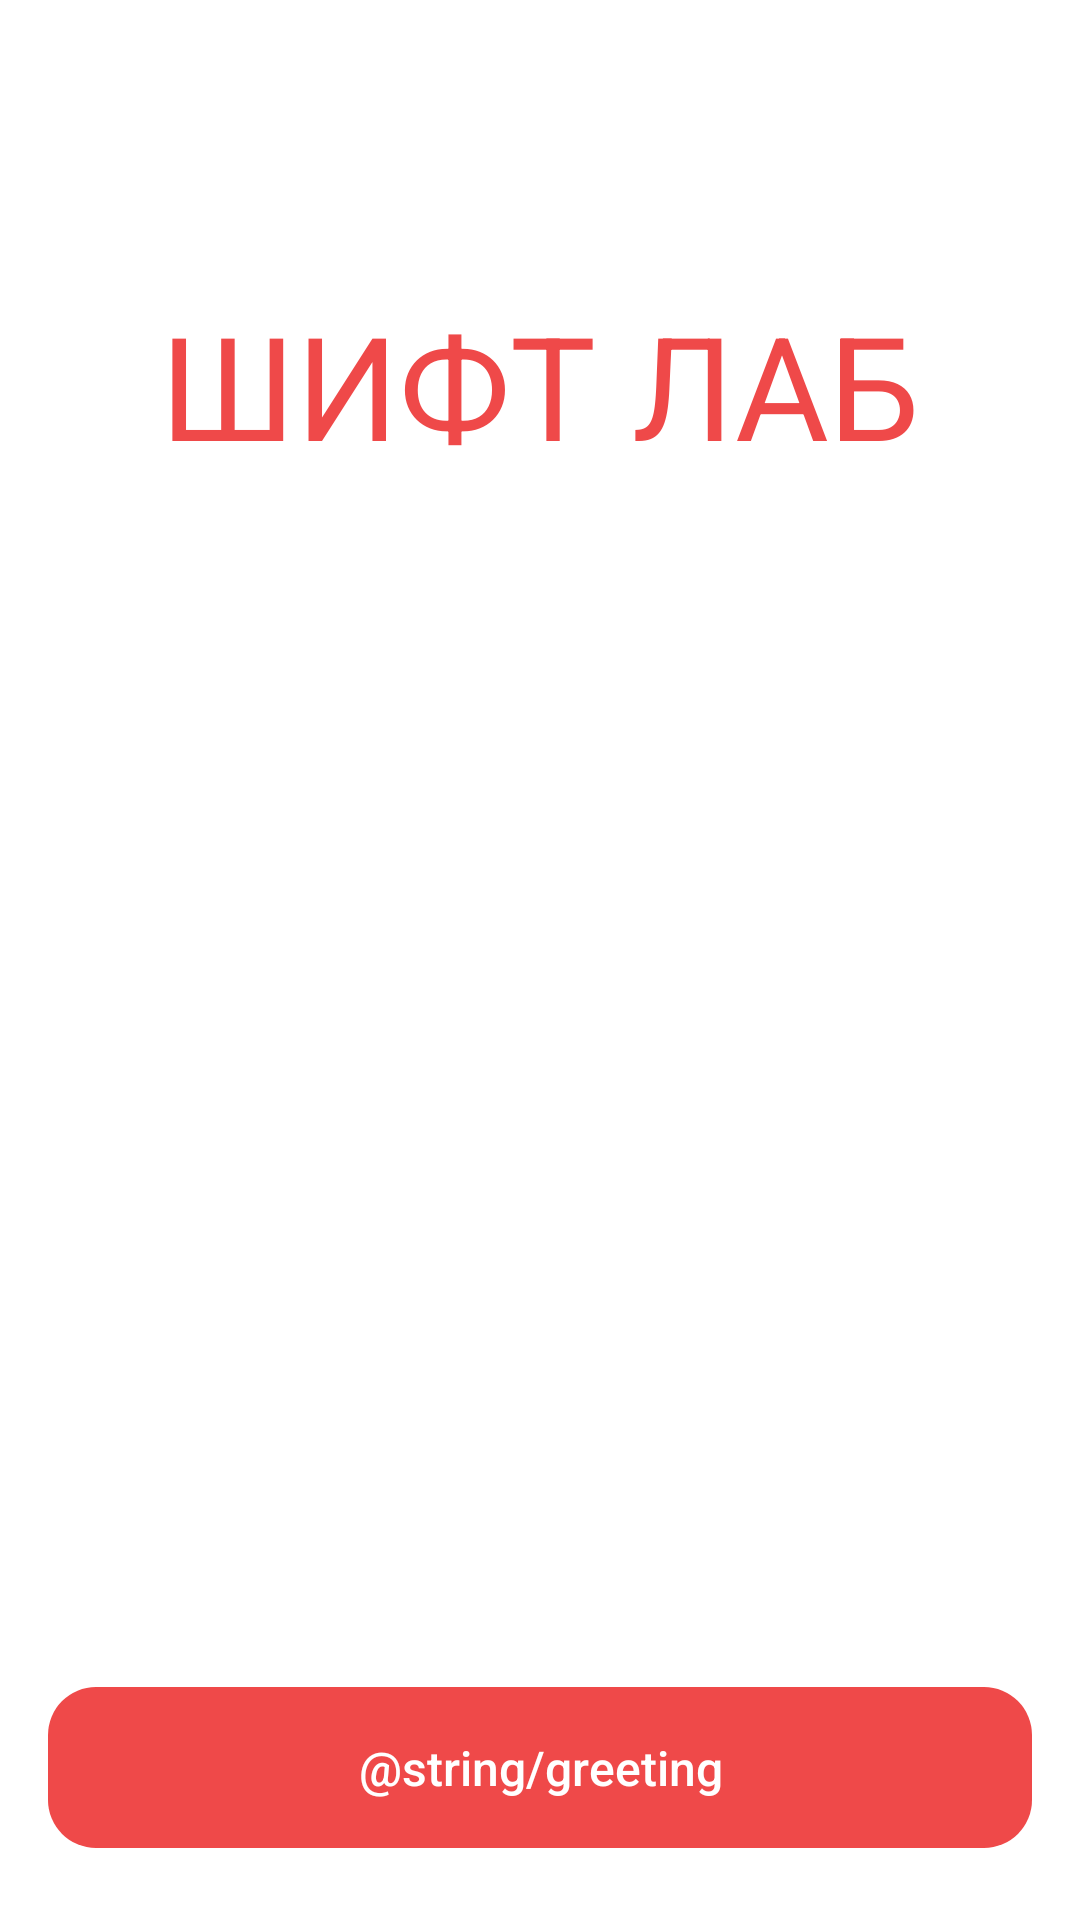

This screen was rendered from an Android layout file. Write that file and the resources it references.
<!-- AndroidManifest.xml: application theme Theme.HelloUser -->
<!-- res/layout/activity_main.xml -->
<?xml version="1.0" encoding="utf-8"?>
<androidx.constraintlayout.widget.ConstraintLayout xmlns:android="http://schemas.android.com/apk/res/android"
    xmlns:app="http://schemas.android.com/apk/res-auto"
    xmlns:tools="http://schemas.android.com/tools"
    android:id="@+id/rootLayout"
    android:layout_width="match_parent"
    android:layout_height="match_parent"
    tools:context=".presentation.main.MainActivity">

    <TextView
        android:id="@+id/mainTitleTextView"
        android:layout_width="wrap_content"
        android:layout_height="wrap_content"
        android:layout_marginTop="96dp"
        android:text="@string/shift_lab"
        android:textColor="@color/red"
        android:textSize="48sp"
        app:layout_constraintEnd_toEndOf="parent"
        app:layout_constraintStart_toStartOf="parent"
        app:layout_constraintTop_toTopOf="parent" />

    <com.google.android.material.button.MaterialButton
        android:id="@+id/mainHelloButton"
        style="@style/Widget.MaterialComponents.Button.ButtonMediumText.MediumButton"
        android:layout_width="0dp"
        android:layout_height="wrap_content"
        android:layout_marginHorizontal="16dp"
        android:layout_marginBottom="24dp"
        android:text="@string/greeting"
        app:layout_constraintBottom_toBottomOf="parent"
        app:layout_constraintEnd_toEndOf="parent"
        app:layout_constraintStart_toStartOf="parent" />

</androidx.constraintlayout.widget.ConstraintLayout>
<!-- resources referenced by this layout -->
<resources>
  <color name="red">#EF4949</color>
  <string name="shift_lab">ШИФТ ЛАБ</string>
  <style name="Widget.MaterialComponents.Button.ButtonMediumText.MediumButton">
          <item name="android:insetTop">0dp</item>
          <item name="android:insetBottom">0dp</item>
          <item name="android:paddingVertical">16dp</item>
          <item name="android:paddingTop">0dp</item>
          <item name="android:paddingBottom">0dp</item>
          <item name="android:stateListAnimator">@null</item>
          <item name="android:textAlignment">center</item>
          <item name="cornerRadius">16dp</item>
          <item name="android:textColor">@color/white</item>
          <item name="backgroundTint">@color/bg_register_button_selector</item>
      </style>
  <style name="Theme.HelloUser" parent="Theme.MaterialComponents.DayNight.NoActionBar">
          
          <item name="colorPrimary">@color/red</item>
          <item name="colorPrimaryVariant">@color/red</item>
          <item name="colorOnPrimary">@color/white</item>
          
          <item name="colorSecondary">@color/light_gray</item>
          <item name="colorSecondaryVariant">@color/light_gray</item>
          <item name="colorOnSecondary">@color/black</item>
          
          <item name="android:statusBarColor">?attr/colorOnPrimary</item>
          
          <item name="android:windowLightStatusBar">true</item>
          <item name="colorError">@color/red</item>
          <item name="android:autofilledHighlight">@android:color/transparent</item>
      </style>
  <color name="white">#FFFFFFFF</color>
  <color name="light_gray">#BEBAB3</color>
  <color name="black">#FF000000</color>
</resources>
